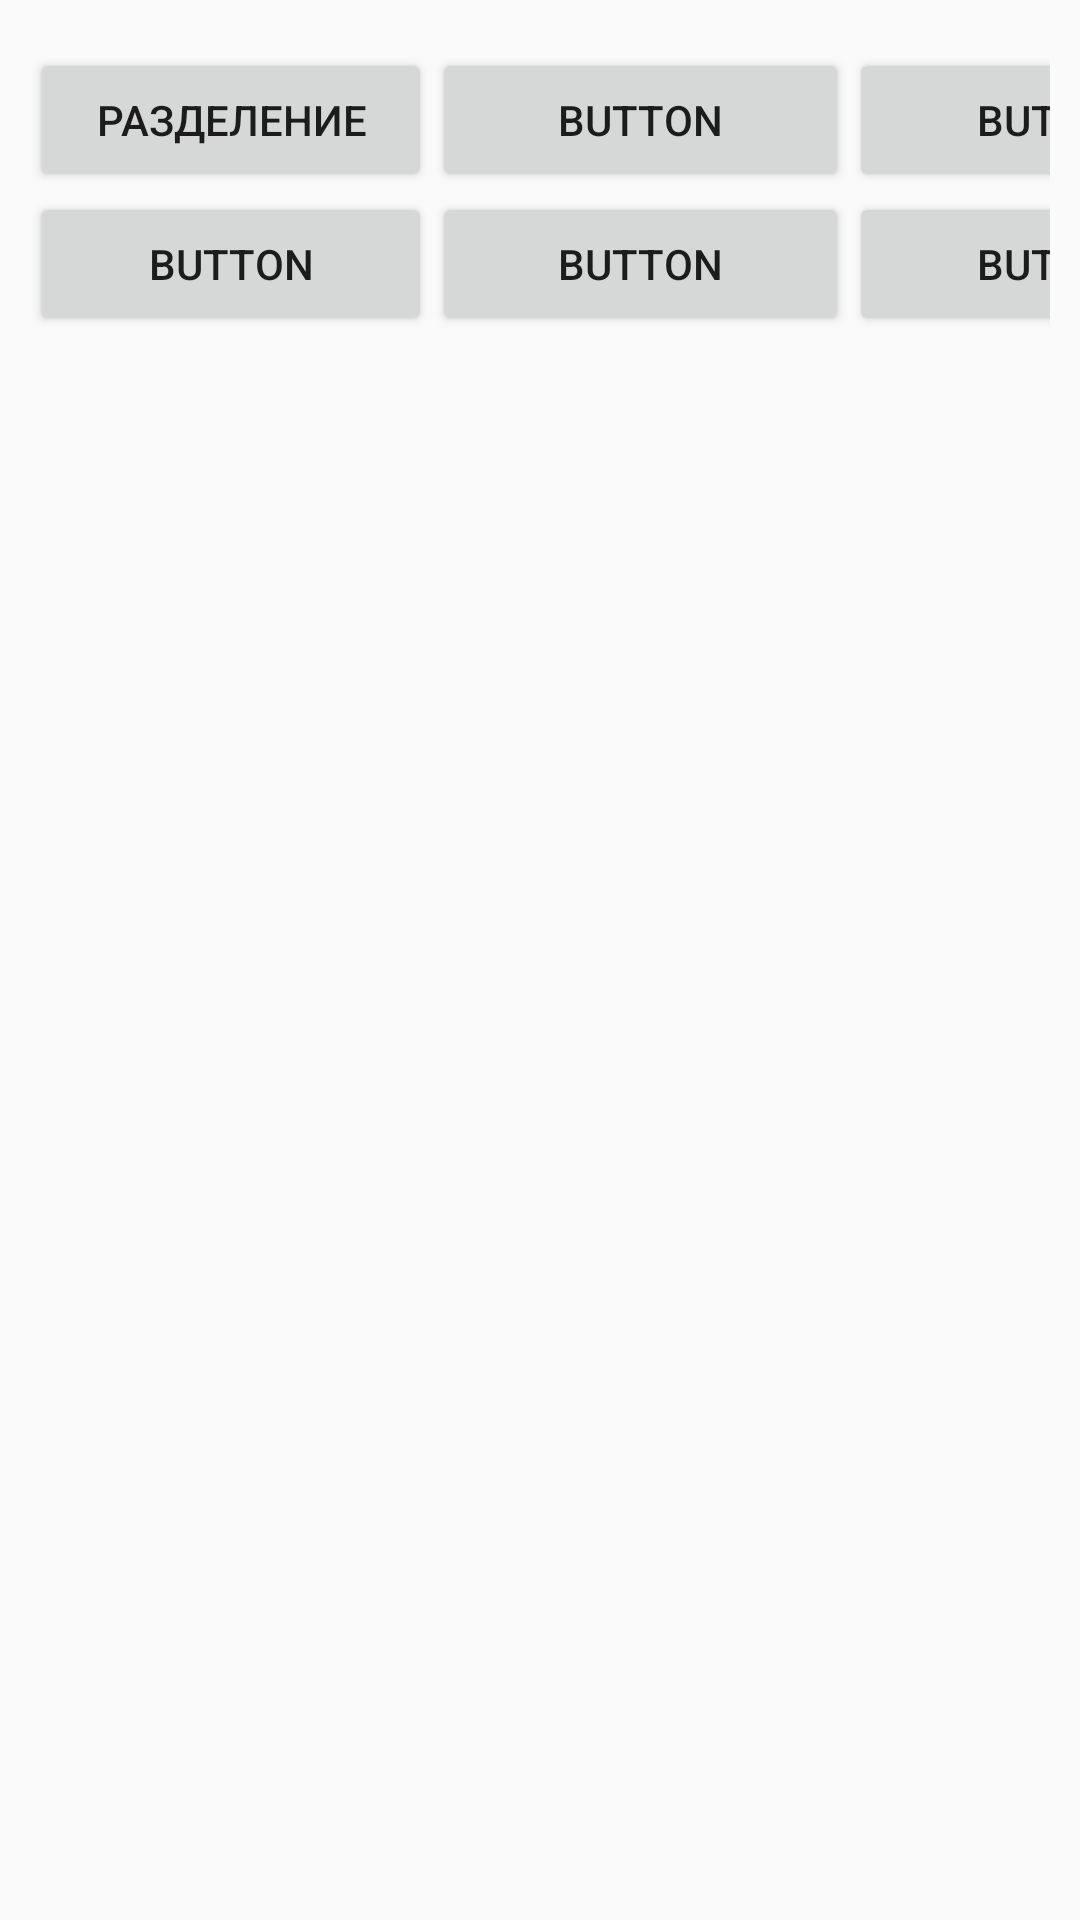

The Android layout XML behind this screen, and the referenced resources:
<!-- AndroidManifest.xml: application theme AppTheme -->
<!-- res/layout/activity_puzzles.xml -->
<?xml version="1.0" encoding="utf-8"?>
<androidx.constraintlayout.widget.ConstraintLayout xmlns:android="http://schemas.android.com/apk/res/android"
    xmlns:app="http://schemas.android.com/apk/res-auto"
    xmlns:tools="http://schemas.android.com/tools"
    android:background="@drawable/fon1_100"
    android:layout_width="match_parent"
    android:layout_height="match_parent"
    tools:context=".Puzzles">

    <TableLayout
        android:layout_width="match_parent"
        android:layout_height="match_parent"
        android:layout_marginStart="10dp"
        android:layout_marginTop="16dp"
        android:layout_marginEnd="10dp"
        app:layout_constraintEnd_toEndOf="parent"
        app:layout_constraintHorizontal_bias="1.0"
        app:layout_constraintStart_toStartOf="parent"
        app:layout_constraintTop_toTopOf="parent">

        <TableRow
            android:layout_width="match_parent"
            android:layout_height="match_parent">

            <Button
                android:id="@+id/button3"
                android:layout_width="134dp"
                android:layout_height="match_parent"
                android:onClick="open_separation"
                android:text="разделение" />

            <Button
                android:id="@+id/button4"
                android:layout_width="139dp"
                android:layout_height="match_parent"
                android:text="Button" />

            <Button
                android:id="@+id/button"
                android:layout_width="140dp"
                android:layout_height="wrap_content"
                android:text="Button" />

        </TableRow>

        <TableRow
            android:layout_width="match_parent"
            android:layout_height="match_parent">

            <Button
                android:id="@+id/button2"
                android:layout_width="wrap_content"
                android:layout_height="wrap_content"
                android:text="Button" />

            <Button
                android:id="@+id/button8"
                android:layout_width="wrap_content"
                android:layout_height="wrap_content"
                android:text="Button" />

            <Button
                android:id="@+id/button5"
                android:layout_width="wrap_content"
                android:layout_height="wrap_content"
                android:text="Button" />
        </TableRow>

        <TableRow
            android:layout_width="match_parent"
            android:layout_height="match_parent" />

        <TableRow
            android:layout_width="match_parent"
            android:layout_height="match_parent" />
    </TableLayout>

</androidx.constraintlayout.widget.ConstraintLayout>
<!-- resources referenced by this layout -->
<resources>
  <style name="AppTheme" parent="Theme.AppCompat.Light.NoActionBar">
          
          <item name="colorPrimary">@color/colorPrimary</item>
          <item name="colorPrimaryDark">@color/colorPrimaryDark</item>
          <item name="colorAccent">@color/colorAccent</item>
          <item name="android:windowNoTitle">true</item>
          <item name="android:windowActionBar">false</item>
          <item name="android:windowFullscreen">true</item>
          <item name="android:windowContentOverlay">@null</item>
          <item name="android:screenOrientation">sensorLandscape</item>
      </style>
  <!-- not gathered from this repository: default colours our renderer supplied (Android Studio template values) -->
  <color name="colorPrimary">#FF6200EE</color>
  <color name="colorPrimaryDark">#FF3700B3</color>
  <color name="colorAccent">#FF03DAC5</color>
</resources>
